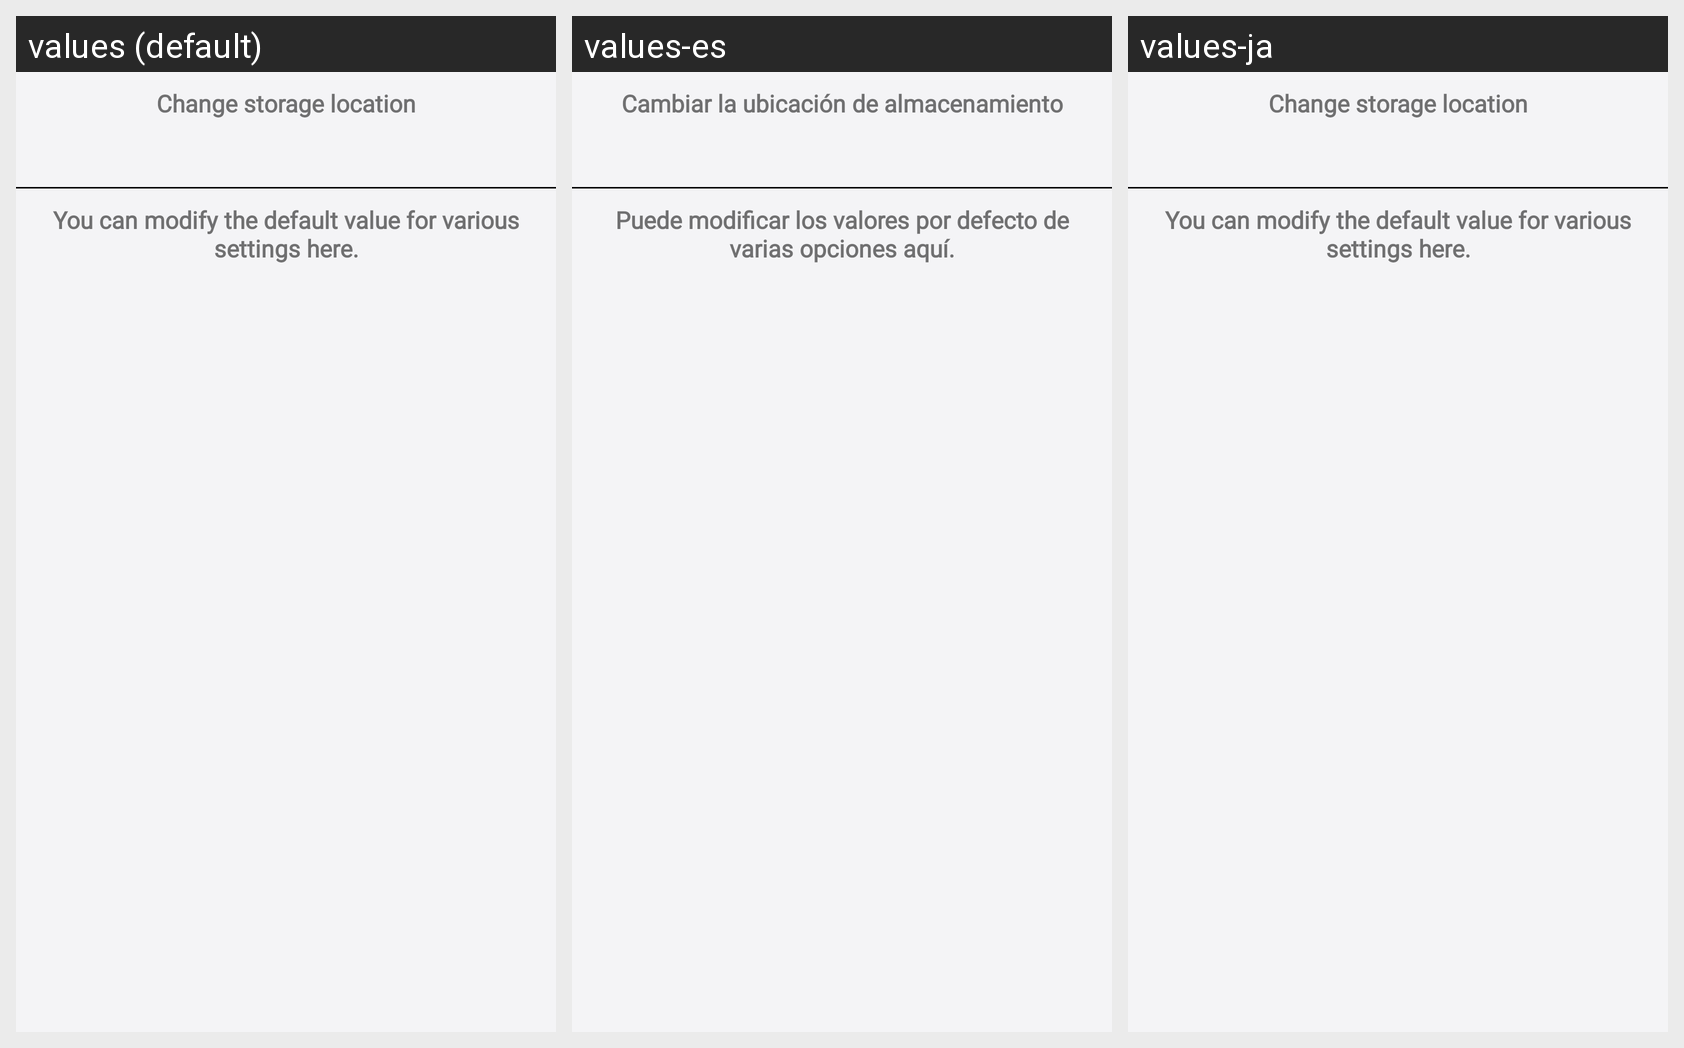

The same Android screen rendered under several of its app's locales, left to right. List the strings drawn on it with the default value and each locale's translation.
Android screen res/layout/settings_fragment_.xml rendered under 3 locales, left to right: values (default), values-es, values-ja. Device: Nexus 5 (rendered at 1080×1920; each locale shown at half size, 540×960, under a caption strip naming it); theme AppThemeWhite.
Other locales in the repository, not shown: values-de, values-fr, values-ru.
Strings drawn on this screen, with the default value and each locale's value (text and hints the layout hard-codes, and strings that could not be matched under every locale, appear in the picture but are not listed):

storage_location_info
  values: Change storage location
  values-es: Cambiar la ubicación de almacenamiento
  values-ja: Change storage location

settings_info
  values: You can modify the default value for various settings here.
  values-es: Puede modificar los valores por defecto de varias opciones aquí.
  values-ja: You can modify the default value for various settings here.
